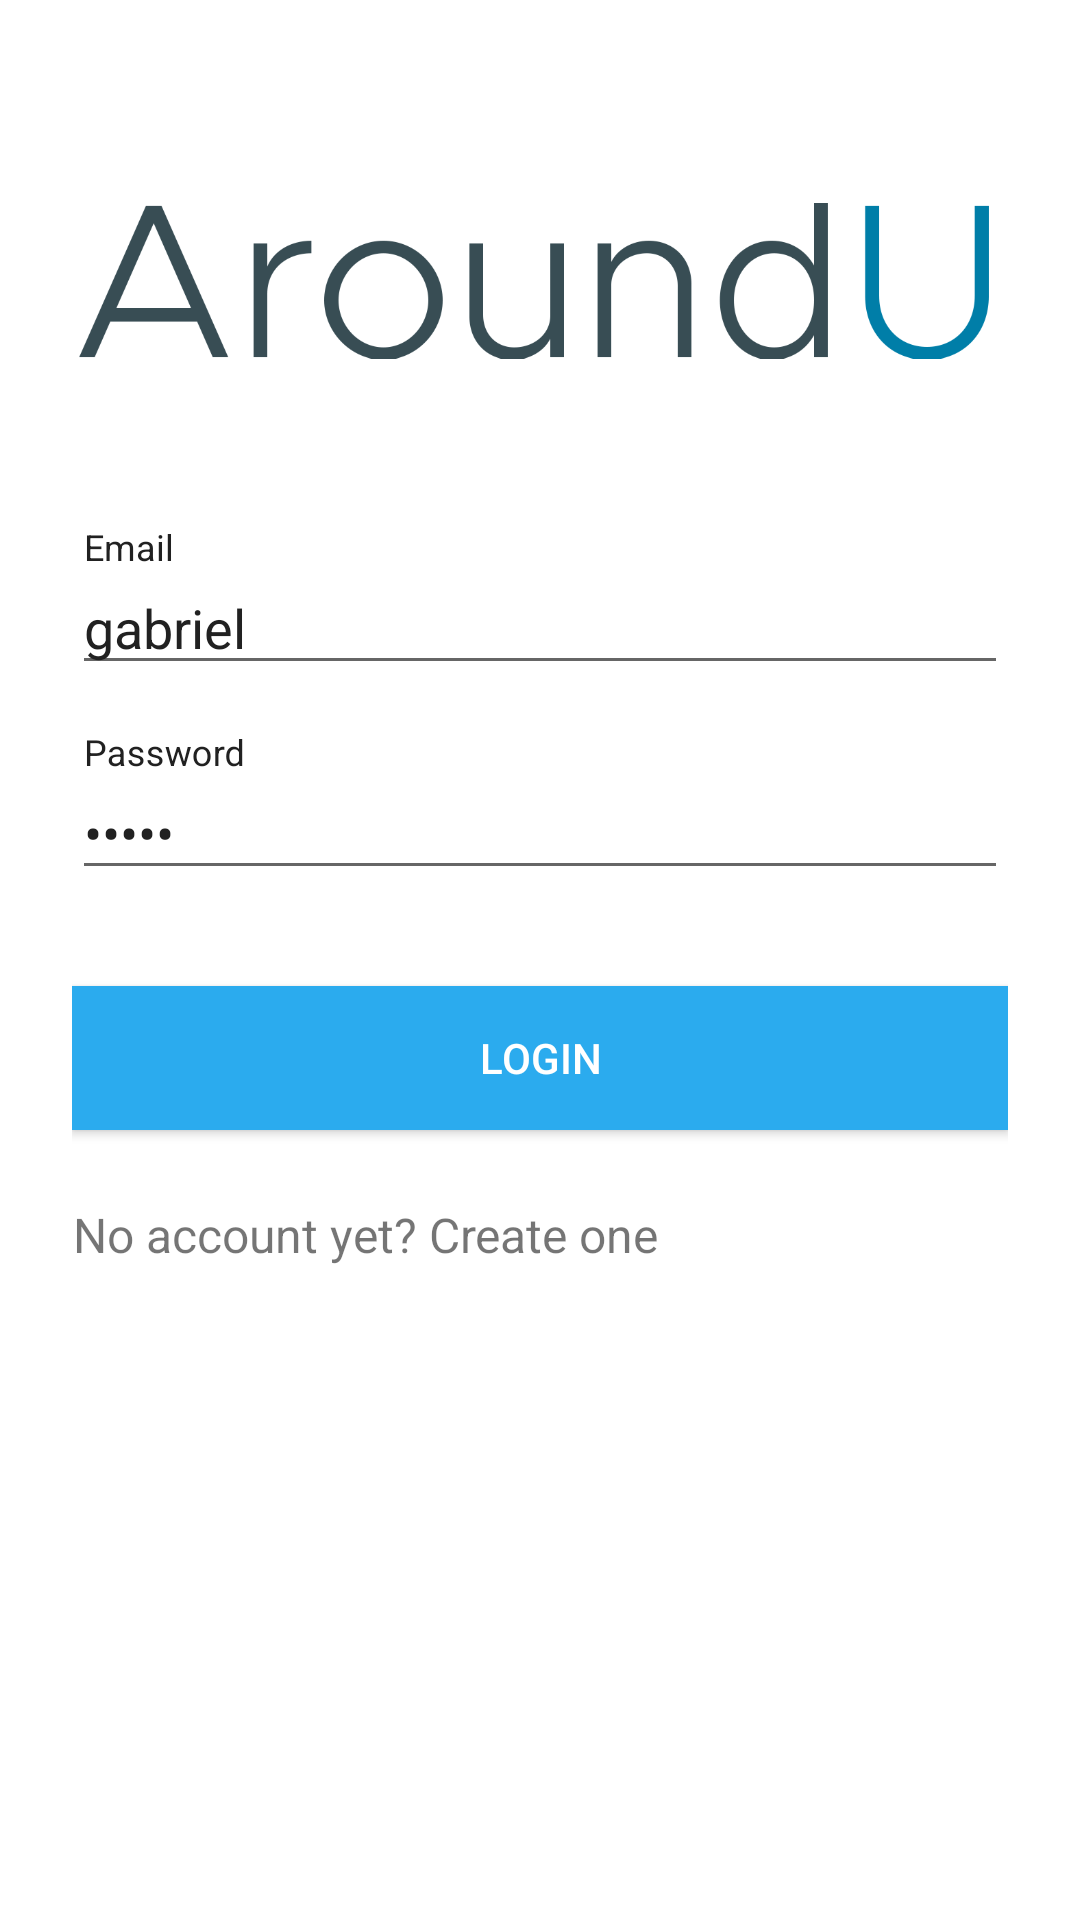

Here is an Android app screen rendered from its layout file. Give the layout XML and the strings, colors and styles it references.
<!-- AndroidManifest.xml: application theme AppTheme -->
<!-- res/layout/fragment_login.xml -->
<?xml version="1.0" encoding="utf-8"?>
<ScrollView xmlns:android="http://schemas.android.com/apk/res/android"
            xmlns:app="http://schemas.android.com/apk/res-auto" xmlns:tools="http://schemas.android.com/tools"
            android:layout_width="fill_parent"
            android:layout_height="fill_parent"
            android:fitsSystemWindows="true" android:background="@android:color/white">

    <LinearLayout
            android:orientation="vertical"
            android:layout_width="match_parent"
            android:layout_height="wrap_content"
            android:paddingTop="56dp"
            android:paddingLeft="24dp"
            android:paddingRight="24dp"
            android:focusable="true"
            android:focusableInTouchMode="true">

        <ImageView android:src="@drawable/logo"
                   android:layout_width="wrap_content"
                   android:layout_height="72dp"
                   android:layout_marginBottom="40dp"
                   android:layout_gravity="center_horizontal"/>

        
        <android.support.design.widget.TextInputLayout
                android:layout_width="match_parent"
                android:layout_height="wrap_content"
                android:layout_marginTop="8dp"
                android:layout_marginBottom="8dp" android:textColorHint="@color/primary_text">
            <EditText android:id="@+id/input_email"
                      android:layout_width="match_parent"
                      android:layout_height="wrap_content"
                      android:inputType="textEmailAddress"
                      android:hint="Email" android:textColorHint="@color/primary_text"
                      android:textColorLink="@color/primary_text" android:textColorHighlight="@color/primary_text"
                      android:textColor="@color/primary_text" android:text="gabriel"/>
        </android.support.design.widget.TextInputLayout>

        
        <android.support.design.widget.TextInputLayout
                android:layout_width="match_parent"
                android:layout_height="wrap_content"
                android:layout_marginTop="8dp"
                android:layout_marginBottom="8dp" android:textColorHint="@color/primary_text"
                app:passwordToggleTint="@color/primary_text">
            <EditText android:id="@+id/input_password"
                      android:layout_width="match_parent"
                      android:layout_height="wrap_content"
                      android:inputType="textPassword"
                      android:hint="Password" android:textColorLink="@color/primary_text"
                      android:textColorHint="@color/primary_text" android:textColorHighlight="@color/primary_text"
                      android:textColor="@color/primary_text" android:text="gaben"/>
        </android.support.design.widget.TextInputLayout>

        <android.support.v7.widget.AppCompatButton
                android:id="@+id/btn_login"
                android:layout_width="fill_parent"
                android:layout_height="wrap_content"
                android:layout_marginTop="24dp"
                android:layout_marginBottom="24dp"
                android:padding="12dp"
                android:text="Login" android:background="@color/primary_dark" android:textColor="@color/text_icons"/>

        <TextView android:id="@+id/link_signup"
                  android:layout_width="wrap_content"
                  android:layout_height="wrap_content"
                  android:layout_marginBottom="24dp"
                  android:text="No account yet? Create one"
                  android:gravity="center"
                  android:textSize="16dip"/>

    </LinearLayout>
</ScrollView>
<!-- resources referenced by this layout -->
<resources>
  <color name="primary_dark">#2babee</color>
  <color name="primary_text">#212121</color>
  <color name="text_icons">#FFFFFF</color>
  <!-- drawable logo: png bitmap (drawable, 37198 bytes) -->
  <style name="AppTheme" parent="Theme.AppCompat.Light.NoActionBar">
          
      </style>
</resources>
